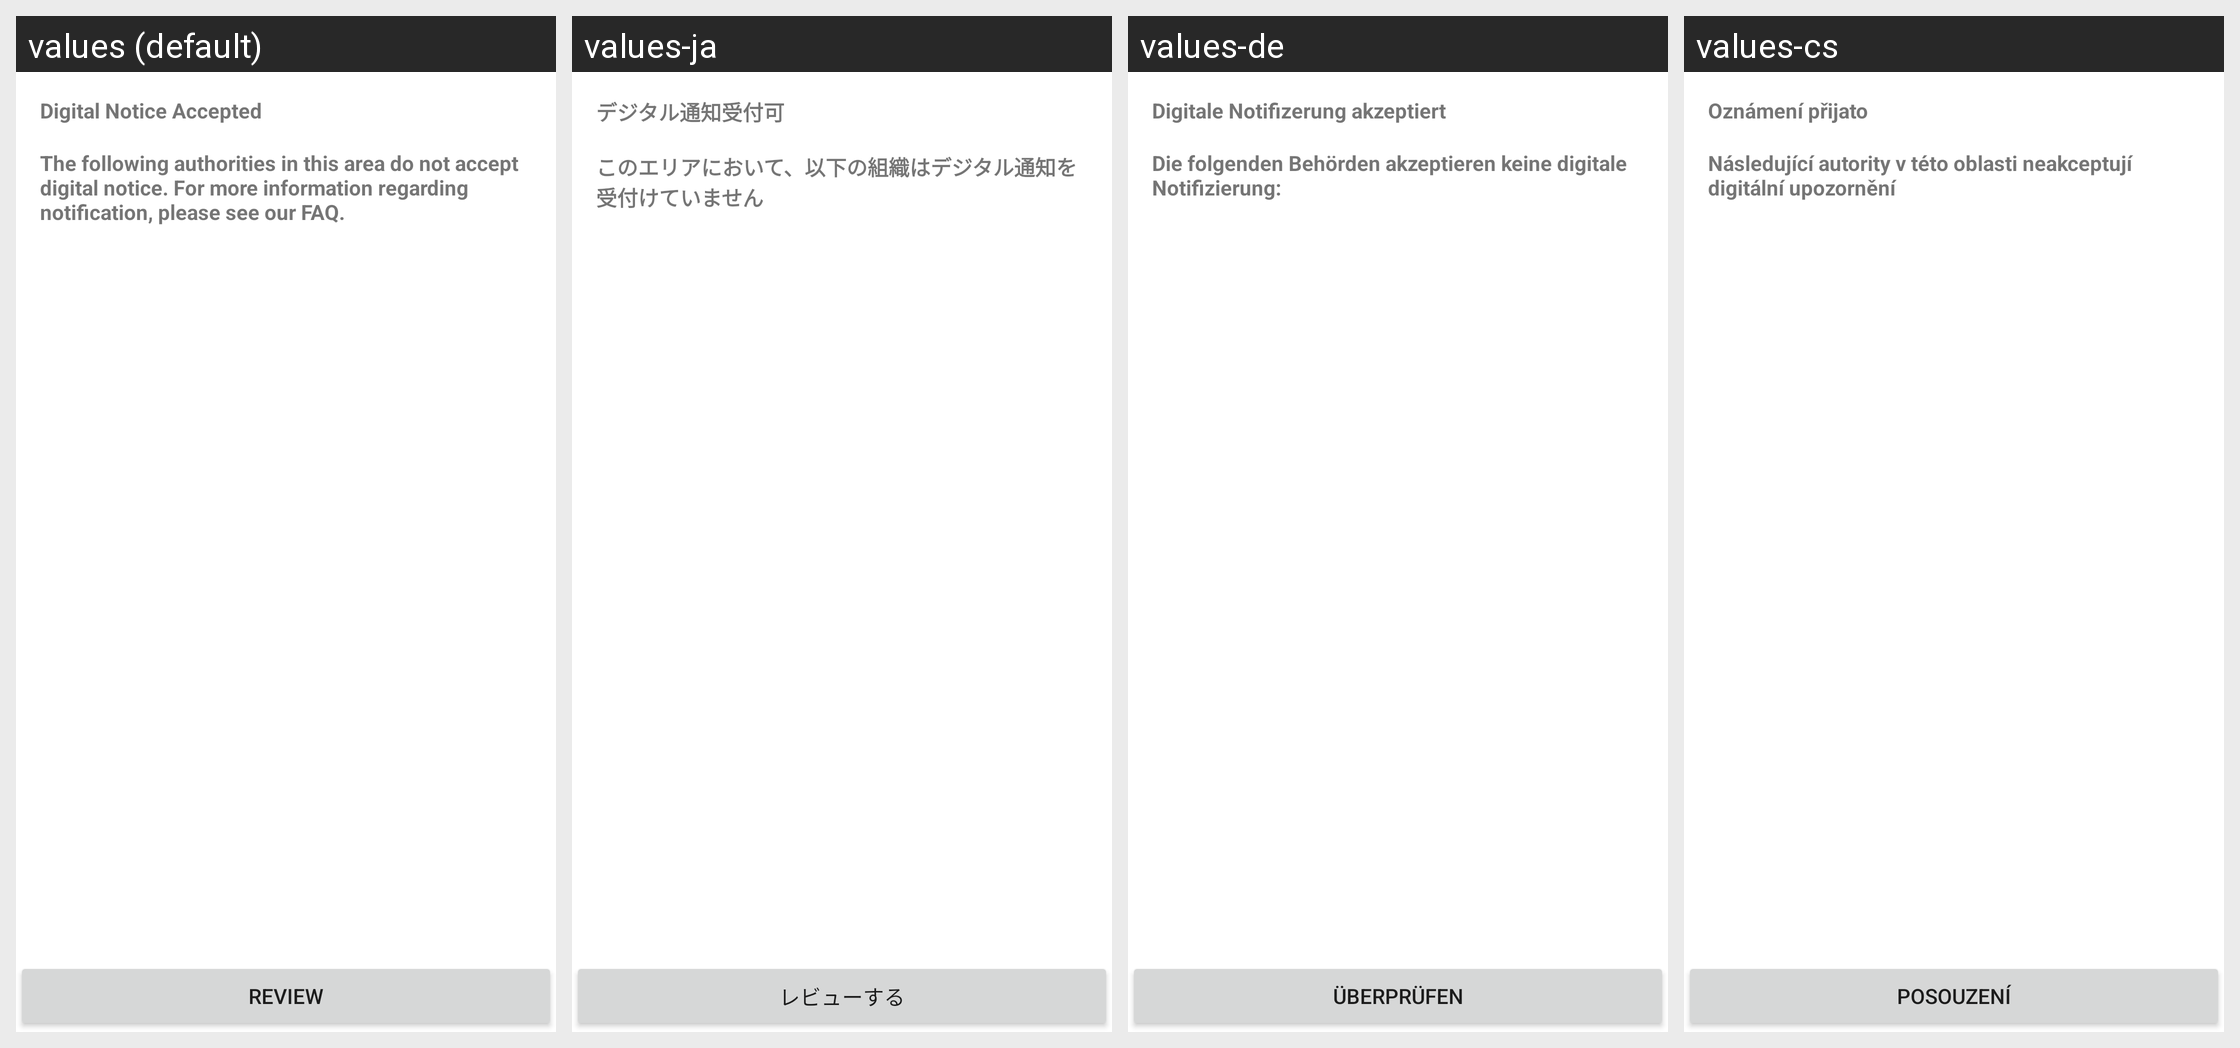

Here is an Android app screen in its default locale and in the app's own translations. Write out the translated-string differences for the strings that appear on this screen.
Android screen res/layout/airmap_fragment_flight_notice.xml rendered under 4 locales, left to right: values (default), values-ja, values-de, values-cs. Device: Nexus 5 (rendered at 1080×1920; each locale shown at half size, 540×960, under a caption strip naming it); theme Theme.MaterialComponents.DayNight.NoActionBar.
Other locales in the repository, not shown: values-en.
Strings drawn on this screen, with the default value and each locale's value (text and hints the layout hard-codes, and strings that could not be matched under every locale, appear in the picture but are not listed):

airmap_digital_notice_accepted
  values: Digital Notice Accepted
  values-ja: デジタル通知受付可
  values-de: Digitale Notifizerung akzeptiert
  values-cs: Oznámení přijato

airmap_not_accept_notice
  values: The following authorities in this area do not accept digital notice. For more information regarding notification, please see our FAQ.
  values-ja: このエリアにおいて、以下の組織はデジタル通知を受付けていません
  values-de: Die folgenden Behörden akzeptieren keine digitale Notifizierung:
  values-cs: Následující autority v této oblasti neakceptují digitální upozornění

airmap_review
  values: Review
  values-ja: レビューする
  values-de: Überprüfen
  values-cs: Posouzení
